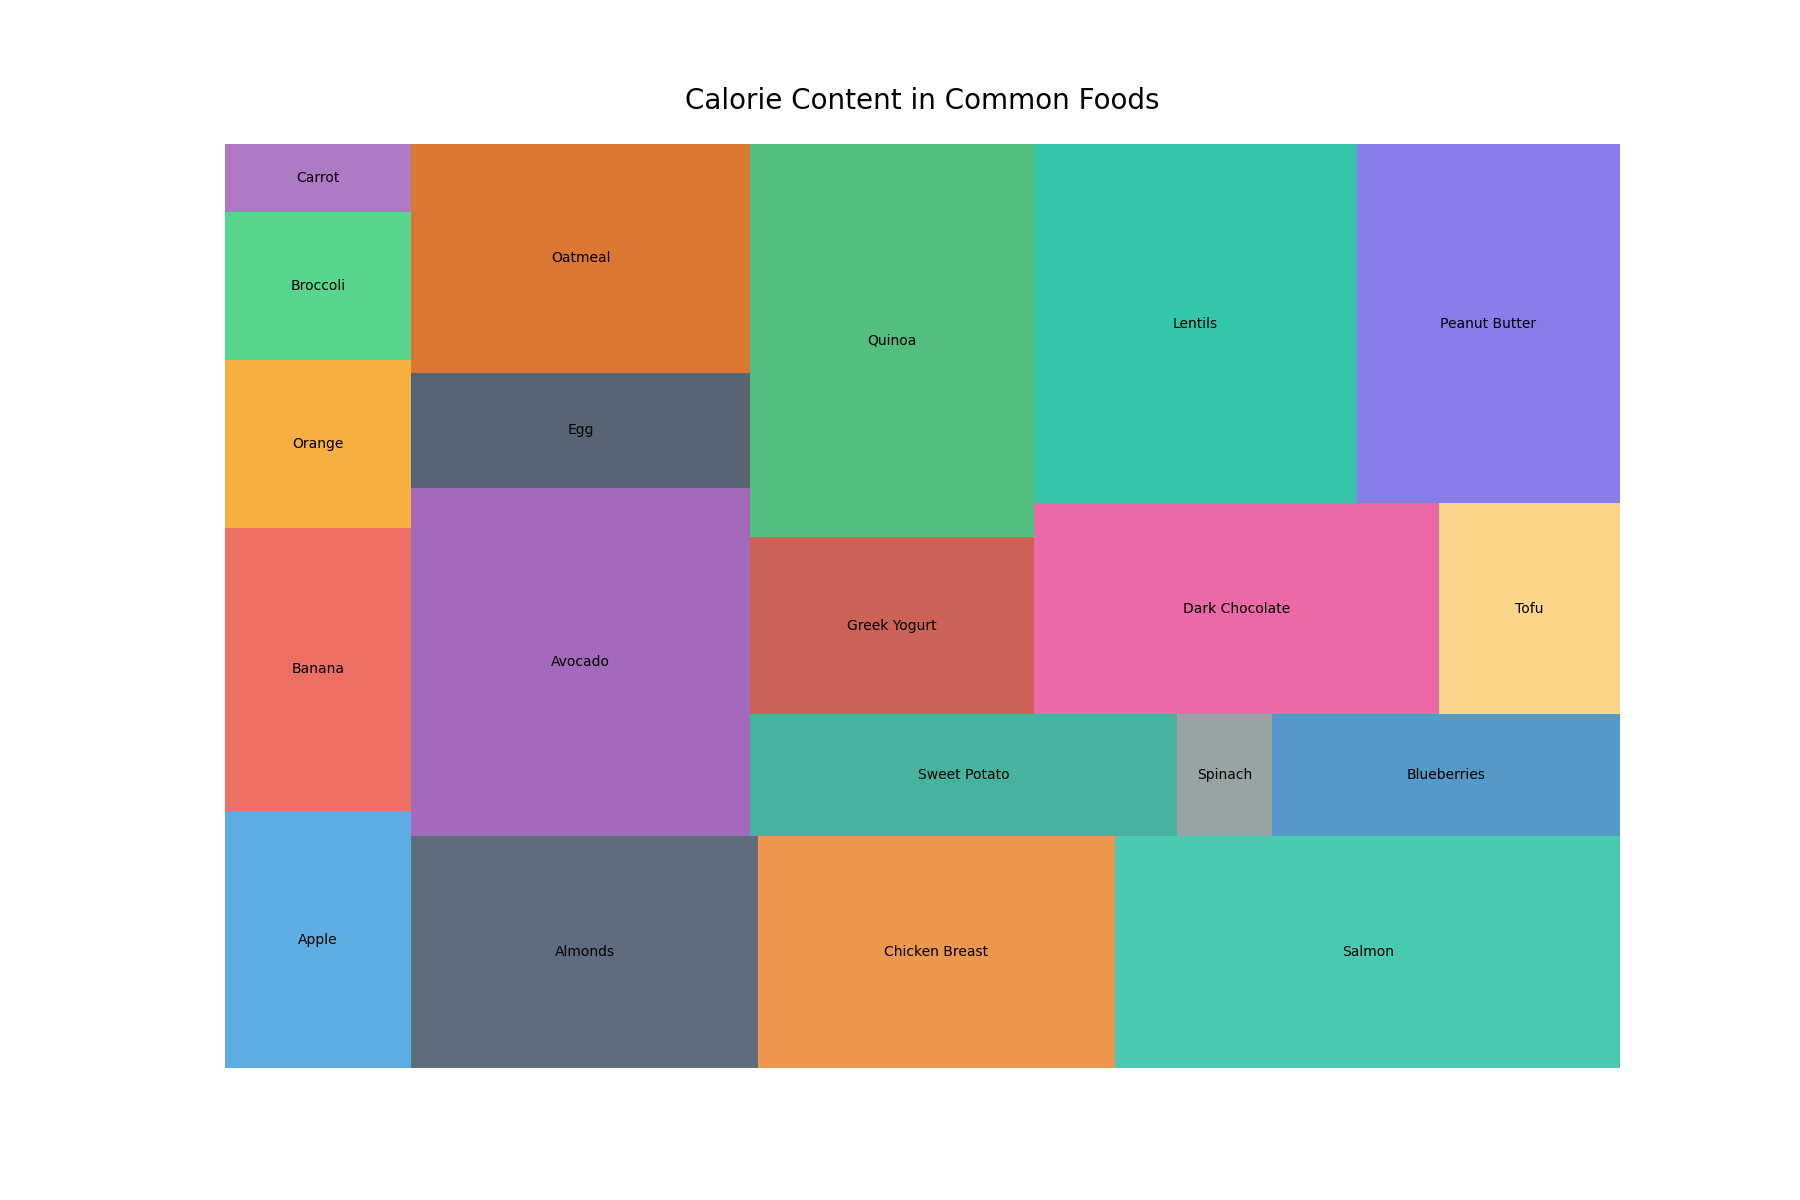

The table this chart was drawn from, first rows:
Food Item, Calories
Apple, 95
Banana, 105
Orange, 62
Broccoli, 55
Carrot, 25
Almonds, 160
Chicken Breast, 165
Salmon, 233
Avocado, 234
Egg, 78
Oatmeal, 154
Sweet Potato, 103
Spinach, 23
Blueberries, 84
Greek Yogurt, 100
Quinoa, 222
Dark Chocolate, 170
Tofu, 76
Lentils, 230
Peanut Butter, 188
